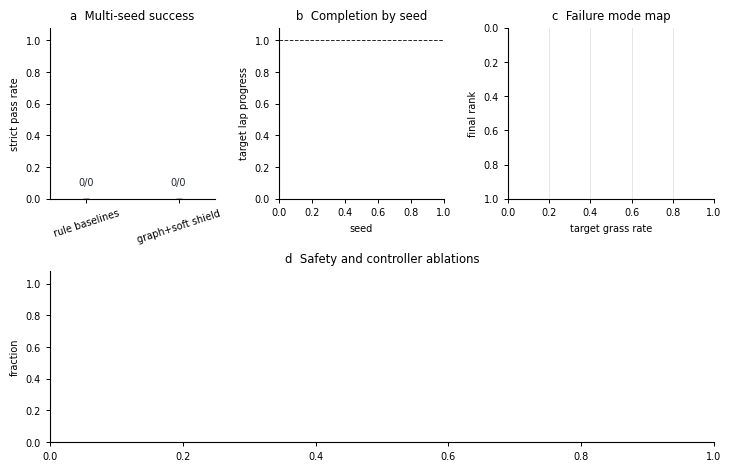

Here is the Python script that generated this plot:
#!/usr/bin/env python
import argparse
import csv
import json
from pathlib import Path

import numpy as np

import matplotlib as mpl
import matplotlib.pyplot as plt


mpl.rcParams.update(
    {
        "font.family": "sans-serif",
        "font.sans-serif": ["Arial", "Helvetica", "DejaVu Sans", "sans-serif"],
        "svg.fonttype": "none",
        "pdf.fonttype": 42,
        "font.size": 7,
        "axes.spines.right": False,
        "axes.spines.top": False,
        "axes.linewidth": 0.8,
        "legend.frameon": False,
        "xtick.major.width": 0.7,
        "ytick.major.width": 0.7,
    }
)


PALETTE = {
    "baseline": "#7A869A",
    "graph": "#3B7EA1",
    "shield": "#4C9F70",
    "fail": "#C44E52",
    "text": "#1F2933",
    "grid": "#D8DEE6",
}


def load_json(path):
    path = Path(path)
    if not path.exists():
        return None
    return json.loads(path.read_text(encoding="utf-8"))


def wilson_ci(k, n, z=1.96):
    if n <= 0:
        return 0.0, 0.0
    phat = k / n
    denom = 1.0 + z * z / n
    centre = (phat + z * z / (2 * n)) / denom
    half = z * np.sqrt((phat * (1 - phat) + z * z / (4 * n)) / n) / denom
    return max(0.0, centre - half), min(1.0, centre + half)


def collect_main_rows(root):
    suite = load_json(root / "evaluations" / "multiseed_suite" / "multiseed_suite_summary.json")
    if suite:
        rows = []
        for item in suite.get("rows", []):
            rows.append(
                {
                    "method": item["method"],
                    "family": "innovation" if item["method"].startswith("graph") else "control_ablation",
                    "seed": item["seed"],
                    "status": item["validation_status"],
                    "target_progress": item["target_tile_progress"],
                    "target_grass_rate": float(item["target_grass_rate"]),
                    "max_grass_rate": float(item["max_grass_rate"]),
                    "rank": int(item["target_final_rank_by_tiles"]),
                    "steps": int(item["steps_run"]),
                }
            )
        return rows
    table = load_json(root / "tables" / "main_results.json")
    rows = []
    if not table:
        return rows
    for item in table.get("baseline_rows", []):
        rows.append(
            {
                "method": item["name"],
                "family": "locked_baseline",
                "seed": item.get("seed", 3),
                "status": item["validation_status"],
                "target_progress": item["tile_visited_count"][-1] / max(item.get("track_tiles", 1), 1)
                if "track_tiles" in item
                else float(item["target_completed_lap"]),
                "target_grass_rate": float(item["target_grass_rate"]),
                "max_grass_rate": float(item["max_grass_rate"]),
                "rank": int(item["target_final_rank_by_tiles"]),
                "steps": int(item["steps_run"]),
            }
        )
    for item in table.get("graph_bc_rows", []):
        track_tiles = max(max(item["tile_visited_count"]), 1)
        rows.append(
            {
                "method": "graph_bc_safety_shield",
                "family": "innovation",
                "seed": item["seed"],
                "status": item["validation_status"],
                "target_progress": item["tile_visited_count"][-1] / track_tiles,
                "target_grass_rate": float(item["target_grass_rate"]),
                "max_grass_rate": float(item["max_grass_rate"]),
                "rank": int(item["target_final_rank_by_tiles"]),
                "steps": int(item["steps_run"]),
            }
        )
    return rows


def collect_ablation_rows(root):
    data = load_json(root / "ablations" / "ablation_summary.json")
    if not data:
        data = load_json(root / "tables" / "ablation_summary.json")
    if not data:
        return []
    rows = []
    for item in data.get("rows", []):
        track_tiles = max(max(item["tile_visited_count"]), 1)
        rows.append(
            {
                "method": item["ablation"],
                "seed": item["seed"],
                "status": item["validation_status"],
                "target_progress": item["tile_visited_count"][-1] / track_tiles,
                "target_grass_rate": float(item["target_grass_rate"]),
                "max_grass_rate": float(item["max_grass_rate"]),
                "rank": int(item["target_final_rank_by_tiles"]),
                "steps": int(item["steps_run"]),
            }
        )
    return rows


def write_source_data(rows, path):
    path.parent.mkdir(parents=True, exist_ok=True)
    if not rows:
        return
    with path.open("w", newline="", encoding="utf-8") as handle:
        writer = csv.DictWriter(handle, fieldnames=list(rows[0].keys()))
        writer.writeheader()
        writer.writerows(rows)


def save_pub(fig, out_stem):
    fig.savefig(f"{out_stem}.svg", bbox_inches="tight")
    fig.savefig(f"{out_stem}.pdf", bbox_inches="tight")
    fig.savefig(f"{out_stem}.tiff", dpi=600, bbox_inches="tight")
    fig.savefig(f"{out_stem}.png", dpi=300, bbox_inches="tight")


def plot_main_figure(root, out_dir):
    main_rows = collect_main_rows(root)
    ablation_rows = collect_ablation_rows(root)
    source_rows = []
    for row in main_rows:
        source_rows.append({"panel": "a-c", **row})
    for row in ablation_rows:
        source_rows.append({"panel": "d", **row})
    write_source_data(source_rows, out_dir / "figure_1_source_data.csv")

    graph_rows = [row for row in main_rows if row["method"] in {"graph_bc_safety_shield", "graph_soft_shield"}]
    baseline_rows = [row for row in main_rows if row["family"] == "locked_baseline"]
    if not baseline_rows:
        baseline_rows = [row for row in main_rows if row["method"] in {"lane_base_only", "overtake_base_only"}]

    fig = plt.figure(figsize=(7.2, 4.6), constrained_layout=True)
    gs = fig.add_gridspec(2, 3, width_ratios=[1.0, 1.0, 1.25])
    ax_a = fig.add_subplot(gs[0, 0])
    ax_b = fig.add_subplot(gs[0, 1])
    ax_c = fig.add_subplot(gs[0, 2])
    ax_d = fig.add_subplot(gs[1, :])

    methods = ["rule baselines", "graph+soft shield"]
    pass_counts = [
        sum(row["status"] == "PASS" for row in baseline_rows),
        sum(row["status"] == "PASS" for row in graph_rows),
    ]
    totals = [len(baseline_rows), len(graph_rows)]
    rates = [pass_counts[i] / totals[i] if totals[i] else 0.0 for i in range(2)]
    cis = [wilson_ci(pass_counts[i], totals[i]) for i in range(2)]
    yerr = np.asarray([[rates[i] - cis[i][0] for i in range(2)], [cis[i][1] - rates[i] for i in range(2)]])
    ax_a.bar(methods, rates, color=[PALETTE["baseline"], PALETTE["graph"]], width=0.62)
    ax_a.errorbar(methods, rates, yerr=yerr, fmt="none", ecolor=PALETTE["text"], lw=0.8, capsize=2)
    for i, (rate, k, n) in enumerate(zip(rates, pass_counts, totals)):
        ax_a.text(i, min(rate + 0.07, 1.02), f"{k}/{n}", ha="center", va="bottom", color=PALETTE["text"])
    ax_a.set_ylim(0, 1.08)
    ax_a.set_ylabel("strict pass rate")
    ax_a.set_title("a  Multi-seed success")
    ax_a.tick_params(axis="x", rotation=18)

    if graph_rows:
        seeds = [row["seed"] for row in graph_rows]
        progress = [row["target_progress"] for row in graph_rows]
        colors = [PALETTE["graph"] if row["status"] == "PASS" else PALETTE["fail"] for row in graph_rows]
        ax_b.bar([str(seed) for seed in seeds], progress, color=colors, width=0.65)
    ax_b.axhline(1.0, color=PALETTE["text"], lw=0.7, ls="--")
    ax_b.set_ylim(0, 1.08)
    ax_b.set_xlabel("seed")
    ax_b.set_ylabel("target lap progress")
    ax_b.set_title("b  Completion by seed")

    if graph_rows:
        x = np.arange(len(graph_rows))
        ax_c.scatter(
            [row["target_grass_rate"] for row in graph_rows],
            [row["rank"] for row in graph_rows],
            c=[PALETTE["graph"] if row["status"] == "PASS" else PALETTE["fail"] for row in graph_rows],
            s=34,
            edgecolor="white",
            linewidth=0.6,
        )
        for _, row in enumerate(graph_rows):
            ax_c.text(row["target_grass_rate"] + 0.002, row["rank"] + 0.02, str(row["seed"]), fontsize=6)
    ax_c.invert_yaxis()
    ax_c.set_xlabel("target grass rate")
    ax_c.set_ylabel("final rank")
    ax_c.set_title("c  Failure mode map")
    ax_c.grid(axis="x", color=PALETTE["grid"], lw=0.5)

    if ablation_rows:
        grouped = {}
        for row in ablation_rows:
            grouped.setdefault(row["method"], []).append(row)
        names = list(grouped)
        pass_rate = [sum(r["status"] == "PASS" for r in grouped[name]) / len(grouped[name]) for name in names]
        mean_progress = [np.mean([r["target_progress"] for r in grouped[name]]) for name in names]
        x = np.arange(len(names))
        ax_d.bar(x - 0.18, pass_rate, width=0.36, color=PALETTE["shield"], label="pass rate")
        ax_d.bar(x + 0.18, mean_progress, width=0.36, color=PALETTE["graph"], label="mean target progress")
        ax_d.set_xticks(x, names, rotation=22, ha="right")
        ax_d.legend(ncols=2, loc="upper right")
    ax_d.set_ylim(0, 1.08)
    ax_d.set_ylabel("fraction")
    ax_d.set_title("d  Safety and controller ablations")

    for ax in [ax_a, ax_b, ax_c, ax_d]:
        ax.tick_params(length=3, width=0.7)

    out_stem = out_dir / "figure_1_multicar_overtake_results"
    save_pub(fig, out_stem)
    plt.close(fig)

    manifest = {
        "figure": "figure_1_multicar_overtake_results",
        "claim": "The current innovation package demonstrates strict multi-car full-lap overtaking in selected seeds, but robustness is limited and safety constraints explain a large share of the observed performance.",
        "archetype": "quantitative grid",
        "panels": {
            "a": "Pass rate with Wilson confidence intervals for locked baselines and graph+shield evaluations.",
            "b": "Per-seed target lap completion for graph+shield.",
            "c": "Failure mode map using target grass rate and final rank.",
            "d": "Ablation comparison of learned actor, fallback controllers, and safety shields.",
        },
        "source_data": str(out_dir / "figure_1_source_data.csv"),
        "exports": [str(out_stem) + ext for ext in [".svg", ".pdf", ".tiff", ".png"]],
        "review_risks": [
            "Current graph+shield evaluation has only three seeds; confidence intervals are wide.",
            "Locked baseline rows are not yet matched to the same multi-seed protocol as graph+shield.",
            "Ablation rows are currently dominated by the seed-7 hard case unless a larger sweep is run.",
        ],
    }
    (out_dir / "figure_manifest.json").write_text(json.dumps(manifest, indent=2), encoding="utf-8")
    return manifest


def main():
    parser = argparse.ArgumentParser(description="Export manuscript-style figures for the multi-car overtaking package.")
    parser.add_argument("--root", default="outputs/paper_multicar_overtake_20260618")
    args = parser.parse_args()
    root = Path(args.root)
    out_dir = root / "figures"
    out_dir.mkdir(parents=True, exist_ok=True)
    manifest = plot_main_figure(root, out_dir)
    print(json.dumps({"status": "PASS", "manifest": manifest}, indent=2))


if __name__ == "__main__":
    main()
